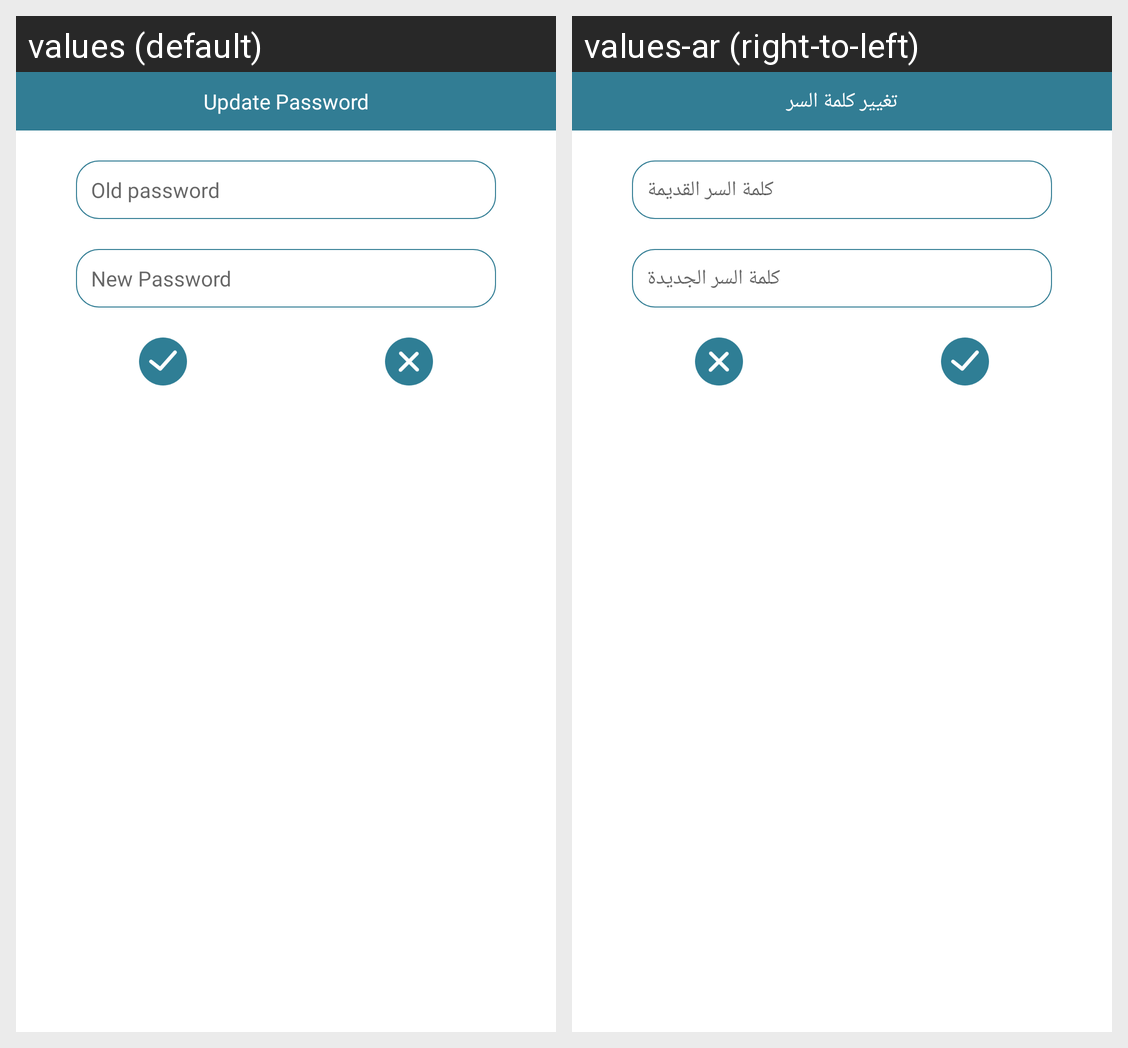

Translations of the strings shown on this Android screen, per locale in the grid:
Android screen res/layout/change_password.xml rendered under 2 locales, left to right: values (default), values-ar (right-to-left). Device: Nexus 5 (rendered at 1080×1920; each locale shown at half size, 540×960, under a caption strip naming it); theme AppTheme.
Strings drawn on this screen, with the default value and each locale's value (text and hints the layout hard-codes, and strings that could not be matched under every locale, appear in the picture but are not listed):

update_password
  values: Update Password
  values-ar: تغيير كلمة السر

old_psd
  values: Old password
  values-ar: كلمة السر القديمة

new_psd
  values: New Password
  values-ar: كلمة السر الجديدة
